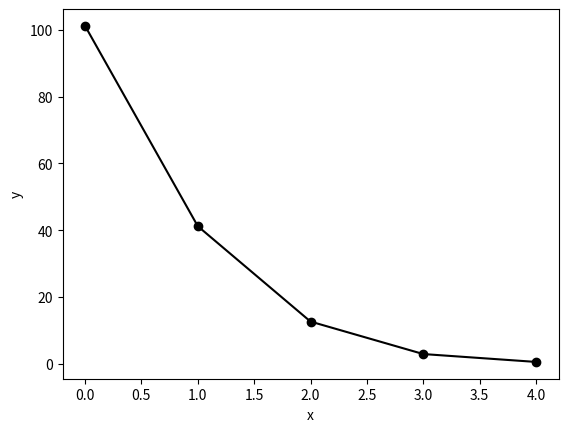

Generate this figure with matplotlib:
from numpy import array, linspace, zeros, sign, cos
import matplotlib.pyplot as plt


n = 5
e = zeros(n)
x = array([1.0, 1.7, 1.9449, 2.0021, 2.0121])
iter = array([0, 1, 2, 3, 4])


for i in range(n):
    e[i] = abs(((x[i] - x[i-1])/(x[i]))) * 100

# printing output
print("%5s %8s" % ('k', 'e'))
for k in range(n):
    #print("%5d %9.4f" % (k + 1, c[k]))
    if (k == 0):
        continue
    else:
        print("%5d %9.4f" % (k, e[k]))

plt.plot(iter, e, 'ko-')
plt.xlabel('x')
plt.ylabel('y')
plt.show()